Run: headless pygame with SDL's dummy video driver; simulated clock (each Clock.tick advances the game by its frame time, no real sleeping); random seed 0; keys injected as events and as key.get_pressed() state; mouse plan: one left click at the window centre at the start of phase 2, then a move to the lower-right quarter at the start of phase 3.
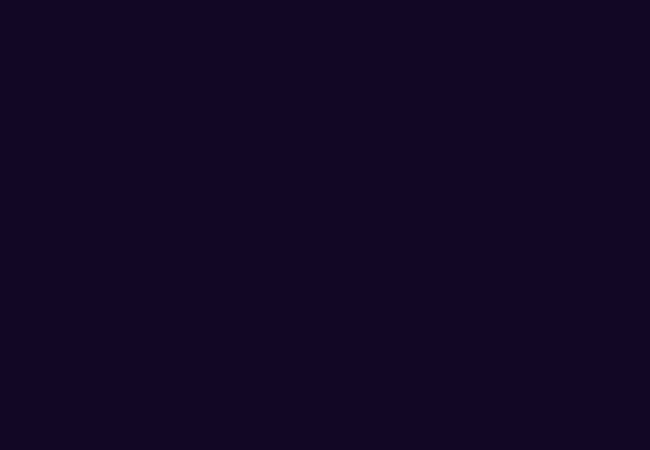
Frame 1 of 4 · flips 1–60 · no input
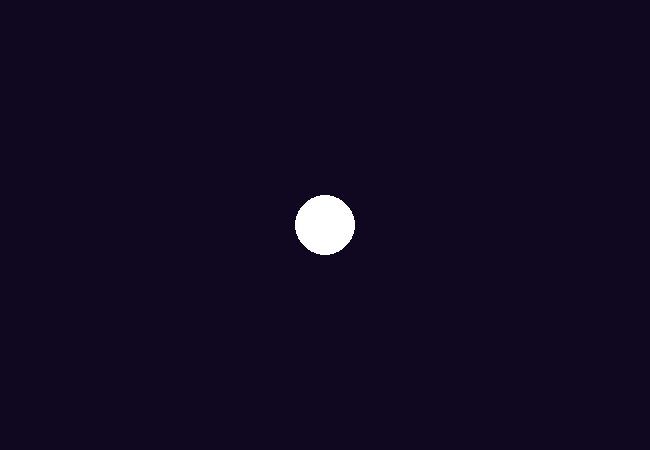
Frame 2 of 4 · flips 61–180 · clicked the window centre · tapped SPACE, RETURN · held RIGHT (→), D
Frame 3 of 4 · flips 181–300 · moved the mouse to the lower-right quarter · held DOWN (↓), S · screen unchanged from frame 2, image omitted
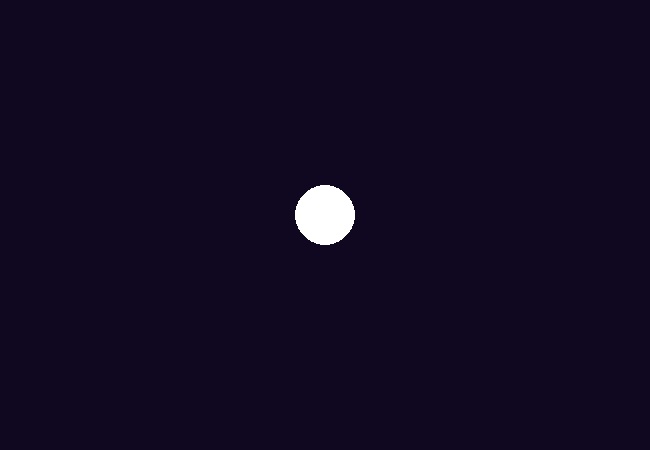
Frame 4 of 4 · flips 301–420 · held LEFT (←), A, UP (↑), W

The pygame program that drew these frames:

import pygame
pygame.init()
WIDTH = 650
HEIGHT = 450
screen = pygame.display.set_mode((WIDTH, HEIGHT))
screen.fill("#100821FF")

class circ():
    def __init__(self, x, y, r, color):
        self.x = x
        self.y = y
        self.r = r
        self.color = color
    def drawpi(self):
        pygame.draw.circle(screen, self.color, (self.x, self.y), self.r)
    def movingup(self):
        self.y -= 10
        pygame.draw.circle(screen, self.color, (self.x, self.y), self.r)

circl = circ(325, 225, 30, "white")


while True:
    for event in pygame.event.get():
        if event.type == pygame.QUIT:
            pygame.quit()
        if event.type == pygame.MOUSEBUTTONDOWN:
            circl.drawpi()
        if event.type == pygame.KEYDOWN:
            if event.key == pygame.K_UP:
                screen.fill("#100821FF")
                circl.movingup()
    pygame.display.update()
